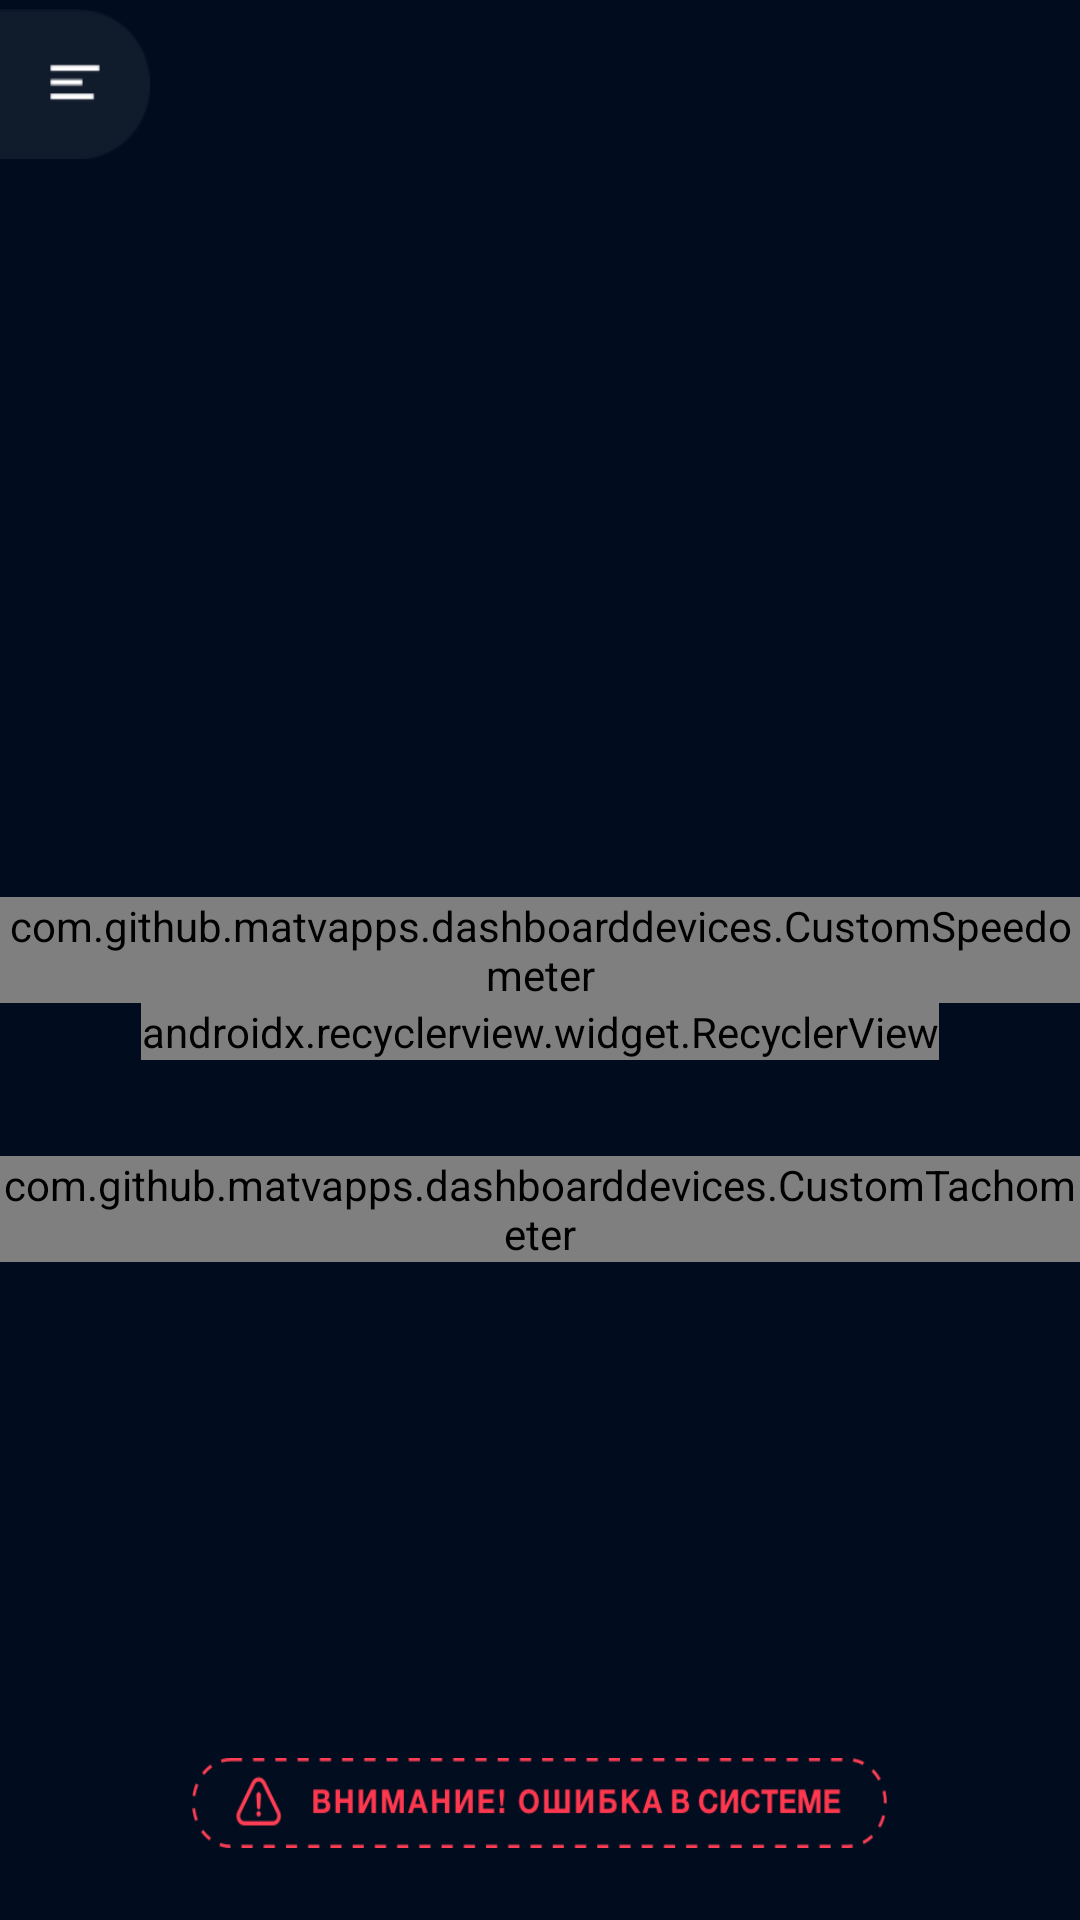

Write the Android layout XML for this screen, with the resource values it uses.
<!-- AndroidManifest.xml: application theme AppTheme -->
<!-- res/layout/activity_dashboard.xml -->
<?xml version="1.0" encoding="utf-8"?>
<FrameLayout xmlns:android="http://schemas.android.com/apk/res/android"
    xmlns:app="http://schemas.android.com/apk/res-auto"
    xmlns:tools="http://schemas.android.com/tools"
    android:layout_width="match_parent"
    android:layout_height="match_parent"
    android:background="#010C1E">

    <FrameLayout
        android:layout_width="match_parent"
        android:layout_height="match_parent"
        android:layout_gravity="center">


        <ImageView
            android:layout_width="match_parent"
            android:layout_height="match_parent"
            android:layout_gravity="center"
            android:background="#010C1E"
            android:scaleType="centerCrop"
            android:src="@drawable/bg" />

        <android.support.constraint.ConstraintLayout
            android:layout_width="match_parent"
            android:layout_height="50dp"
            android:layout_gravity="top"
            android:layout_marginTop="3dp">

            <ImageButton
                android:id="@+id/menu_btn"
                android:layout_width="50dp"
                android:layout_height="match_parent"
                android:background="@drawable/btn_rounded_right"
                android:padding="13.5dp"
                android:scaleType="fitCenter"
                android:src="@drawable/ic_topbar_right_copy"
                app:layout_constraintBottom_toBottomOf="parent"
                app:layout_constraintStart_toStartOf="parent"
                app:layout_constraintTop_toTopOf="parent" />

            <Button
                android:layout_height="wrap_content"
                android:layout_width="wrap_content"
                android:text="Force Crash!"
                android:onClick="forceCrash"
                android:visibility="gone"
                android:layout_centerVertical="true"
                android:layout_centerHorizontal="true" />


            <TextView
                android:id="@+id/time_text_view"
                android:layout_width="wrap_content"
                android:layout_height="wrap_content"
                android:layout_marginEnd="8dp"
                android:textColor="@android:color/white"
                android:textSize="16sp"
                android:textStyle="bold"
                app:layout_constraintBottom_toBottomOf="parent"
                app:layout_constraintEnd_toEndOf="parent"
                app:layout_constraintTop_toTopOf="parent"
                tools:text="16:05"
                android:layout_marginRight="8dp" />

        </android.support.constraint.ConstraintLayout>


        <LinearLayout
            android:layout_width="match_parent"
            android:layout_height="wrap_content"
            android:layout_gravity="center"
            android:layout_marginTop="40dp"
            android:orientation="vertical">


            <com.github.matvapps.dashboarddevices.CustomSpeedometer
                android:id="@+id/pointerSpeedometer"
                android:layout_width="wrap_content"
                android:layout_height="0dp"
                android:layout_gravity="center_horizontal"
                android:layout_weight="2.0"
                app:dd_indicator="NewCustomIndicator"
                app:dd_indicatorColor="#36ffffff"
                app:dd_textSize="15sp"
                app:dd_tickNumber="13" />


            <FrameLayout
                android:layout_width="wrap_content"
                android:layout_height="wrap_content"
                android:layout_gravity="center"
                android:layout_marginBottom="32dp">


                <android.support.v7.widget.RecyclerView
                    android:id="@+id/devices_list"
                    android:layout_width="wrap_content"
                    android:layout_height="match_parent"
                    android:layout_gravity="center"
                    android:isScrollContainer="false"
                    android:orientation="horizontal"
                    app:layoutManager="android.support.v7.widget.LinearLayoutManager"
                    app:spanCount="1" />


            </FrameLayout>


            <com.github.matvapps.dashboarddevices.CustomTachometer
                android:id="@+id/pointerTachometer"
                android:layout_width="wrap_content"
                android:layout_height="0dp"
                android:layout_gravity="center_horizontal"
                android:layout_weight="2.0"
                app:dd_indicator="NewCustomIndicatorWithCircle"
                app:dd_indicatorColor="#36ffffff"
                app:dd_textSize="15sp"
                app:dd_tickNumber="8"
                app:dd_use_unit="false" />
            
        </LinearLayout>

        <FrameLayout
            android:layout_width="match_parent"
            android:layout_height="30dp"
            android:layout_gravity="bottom|center_horizontal"
            android:layout_marginLeft="64dp"
            android:layout_marginRight="64dp"
            android:background="@drawable/group_7"
            android:layout_marginBottom="24dp"/>

    </FrameLayout>


    <TextView
        android:id="@+id/content"
        android:layout_width="wrap_content"
        android:layout_height="wrap_content"
        app:layout_constraintBottom_toBottomOf="parent"
        app:layout_constraintLeft_toLeftOf="parent"
        app:layout_constraintRight_toRightOf="parent"
        app:layout_constraintTop_toTopOf="parent" />

</FrameLayout>
<!-- resources referenced by this layout -->
<resources>
  <!-- drawable btn_rounded_right (drawable) -->
  <?xml version="1.0" encoding="utf-8"?>
  <selector xmlns:android="http://schemas.android.com/apk/res/android">
  
   <item>
       <rotate
           android:fromDegrees="180"
           android:toDegrees="180"
           android:pivotX="50%"
           android:pivotY="50%"
           android:drawable="@drawable/btn_rounded_left"/>
  
   </item>
  
  </selector>
  <!-- drawable group_7: png bitmap (drawable-xhdpi, 8796 bytes) -->
  <!-- drawable ic_topbar_right_copy: png bitmap (drawable-hdpi, 254 bytes) -->
  <style name="AppTheme" parent="Theme.AppCompat.Light.NoActionBar">
          
          <item name="colorPrimary">@color/colorPrimary</item>
          <item name="colorPrimaryDark">@color/colorPrimaryDark</item>
          <item name="colorAccent">@color/colorAccent</item>
  
  
          <item name="android:windowNoTitle">true</item>
          <item name="android:windowActionBar">false</item>
          <item name="android:windowFullscreen">true</item>
          <item name="android:windowContentOverlay">@null</item>
  
      </style>
  <!-- drawable btn_rounded_left: png bitmap (drawable-hdpi, 1157 bytes) -->
  <color name="colorPrimary">#3F51B5</color>
  <color name="colorPrimaryDark">#303F9F</color>
  <color name="colorAccent">@color/appBlue</color>
  <color name="appBlue">#052CA3</color>
</resources>
